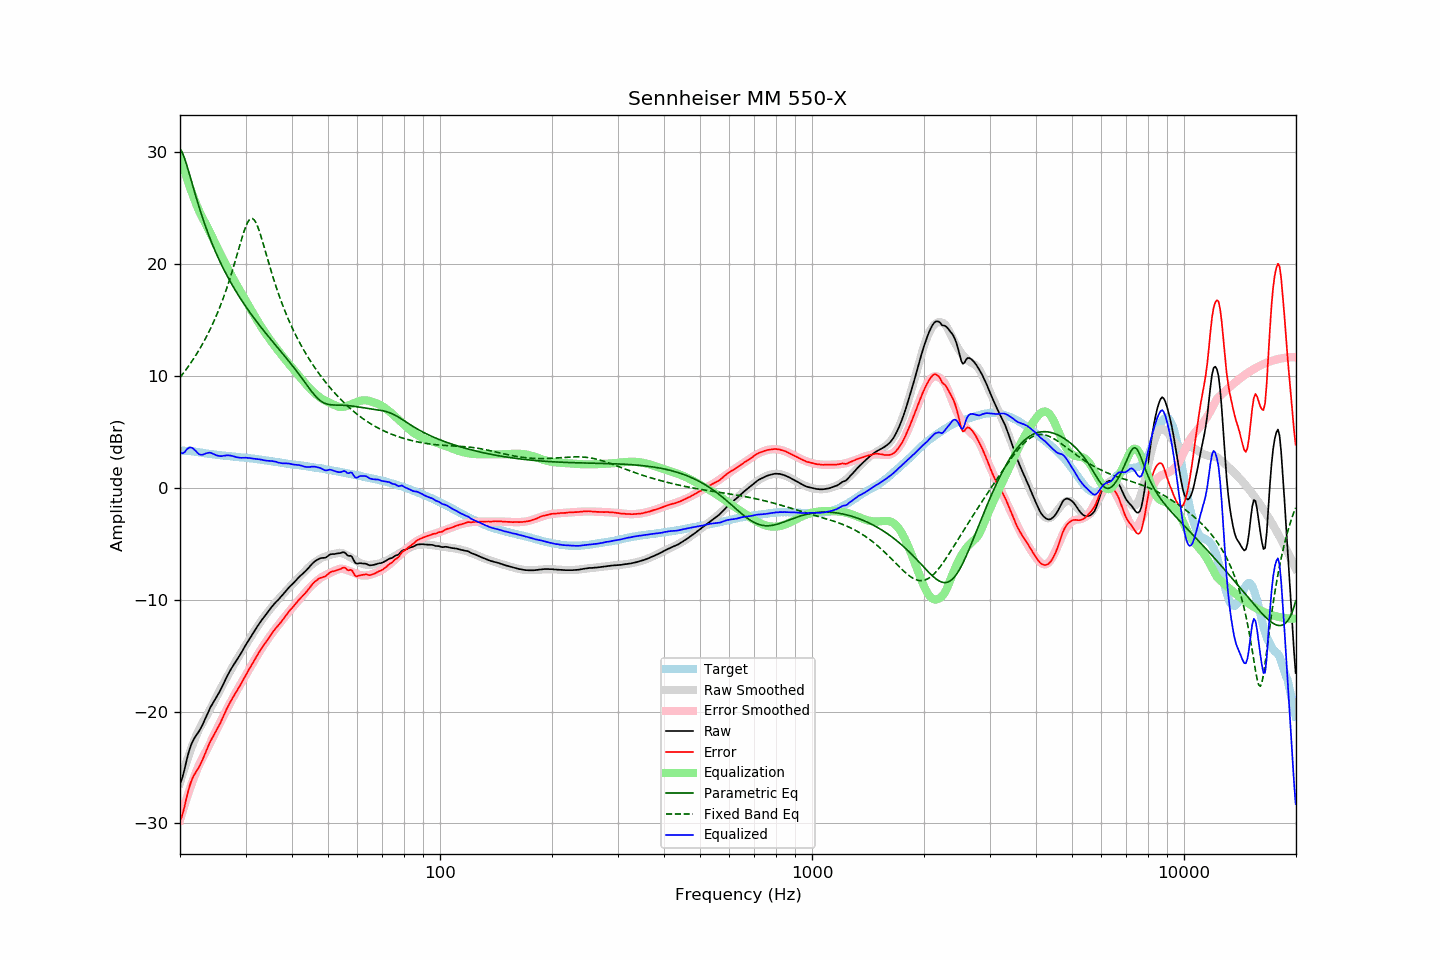

The file beside this chart, header and first rows:
frequency, raw, error, smoothed, error_smoothed, equalization, parametric_eq, fixed_band_eq, equalized_raw, equalized_smoothed, target
20.00, -26.44, -29.77, -26.36, -29.71, 29.71, 30.33, 9.88, 3.26, 3.35, 3.32
20.20, -26.12, -29.45, -25.88, -29.22, 29.22, 30.10, 10.06, 3.09, 3.34, 3.32
20.40, -25.63, -28.95, -25.41, -28.74, 28.74, 29.78, 10.24, 3.11, 3.33, 3.32
20.61, -25.06, -28.39, -24.96, -28.28, 28.28, 29.40, 10.43, 3.21, 3.32, 3.32
20.81, -24.42, -27.74, -24.52, -27.83, 27.83, 28.96, 10.63, 3.41, 3.31, 3.32
21.02, -23.85, -27.17, -24.10, -27.39, 27.39, 28.49, 10.83, 3.54, 3.30, 3.32
21.23, -23.35, -26.65, -23.69, -26.97, 26.97, 28.00, 11.03, 3.62, 3.28, 3.30
21.44, -22.95, -26.24, -23.29, -26.56, 26.56, 27.49, 11.24, 3.61, 3.27, 3.29
21.66, -22.63, -25.90, -22.91, -26.17, 26.17, 26.99, 11.45, 3.54, 3.26, 3.27
21.87, -22.37, -25.62, -22.54, -25.78, 25.78, 26.49, 11.68, 3.41, 3.24, 3.25
22.09, -22.14, -25.38, -22.19, -25.41, 25.41, 26.00, 11.90, 3.27, 3.23, 3.24
22.31, -21.94, -25.15, -21.85, -25.06, 25.06, 25.53, 12.13, 3.12, 3.21, 3.21
22.54, -21.73, -24.91, -21.54, -24.73, 24.73, 25.06, 12.37, 3.00, 3.19, 3.19
22.76, -21.46, -24.63, -21.27, -24.43, 24.43, 24.61, 12.62, 2.97, 3.16, 3.17
22.99, -21.18, -24.32, -21.01, -24.15, 24.15, 24.17, 12.87, 2.97, 3.14, 3.14
23.22, -20.86, -23.97, -20.76, -23.88, 23.88, 23.75, 13.13, 3.01, 3.12, 3.10
23.45, -20.52, -23.61, -20.51, -23.61, 23.61, 23.34, 13.40, 3.09, 3.10, 3.08
23.69, -20.21, -23.28, -20.25, -23.33, 23.33, 22.94, 13.68, 3.12, 3.08, 3.07
23.92, -19.89, -22.94, -19.99, -23.04, 23.04, 22.56, 13.96, 3.15, 3.06, 3.05
24.16, -19.60, -22.64, -19.71, -22.75, 22.75, 22.19, 14.26, 3.15, 3.04, 3.04
24.40, -19.36, -22.38, -19.43, -22.45, 22.45, 21.83, 14.56, 3.09, 3.02, 3.02
24.65, -19.12, -22.12, -19.15, -22.15, 22.15, 21.49, 14.88, 3.03, 3.00, 3.00
24.89, -18.88, -21.86, -18.86, -21.84, 21.84, 21.15, 15.20, 2.96, 2.98, 2.98
25.14, -18.64, -21.61, -18.58, -21.54, 21.54, 20.82, 15.54, 2.90, 2.96, 2.97
25.39, -18.38, -21.32, -18.30, -21.25, 21.25, 20.51, 15.89, 2.87, 2.95, 2.95
25.65, -18.12, -21.05, -18.03, -20.96, 20.96, 20.20, 16.25, 2.84, 2.93, 2.94
25.91, -17.83, -20.73, -17.76, -20.68, 20.68, 19.90, 16.62, 2.85, 2.91, 2.90
26.16, -17.52, -20.41, -17.50, -20.40, 20.40, 19.61, 17.01, 2.88, 2.90, 2.89
26.43, -17.23, -20.11, -17.23, -20.11, 20.11, 19.33, 17.41, 2.89, 2.88, 2.88
26.69, -16.92, -19.78, -16.97, -19.84, 19.84, 19.05, 17.82, 2.91, 2.86, 2.86
26.96, -16.65, -19.50, -16.71, -19.56, 19.56, 18.78, 18.25, 2.91, 2.85, 2.85
27.23, -16.38, -19.21, -16.45, -19.28, 19.28, 18.52, 18.70, 2.91, 2.83, 2.84
27.50, -16.13, -18.96, -16.19, -19.01, 19.01, 18.27, 19.16, 2.87, 2.82, 2.83
27.77, -15.90, -18.71, -15.93, -18.74, 18.74, 18.02, 19.63, 2.84, 2.81, 2.80
28.05, -15.67, -18.47, -15.68, -18.47, 18.47, 17.77, 20.11, 2.80, 2.79, 2.79
28.33, -15.46, -18.23, -15.44, -18.21, 18.21, 17.54, 20.61, 2.75, 2.78, 2.77
28.62, -15.24, -18.00, -15.20, -17.96, 17.96, 17.30, 21.11, 2.72, 2.76, 2.76
28.90, -15.01, -17.76, -14.96, -17.71, 17.71, 17.07, 21.61, 2.70, 2.75, 2.75
29.19, -14.77, -17.50, -14.73, -17.47, 17.47, 16.85, 22.10, 2.69, 2.74, 2.73
29.48, -14.52, -17.25, -14.50, -17.22, 17.22, 16.63, 22.57, 2.70, 2.72, 2.72
29.78, -14.27, -16.98, -14.26, -16.97, 16.97, 16.42, 23.01, 2.71, 2.71, 2.71
30.08, -14.02, -16.72, -14.03, -16.72, 16.72, 16.20, 23.40, 2.70, 2.69, 2.70
30.38, -13.79, -16.47, -13.79, -16.47, 16.47, 16.00, 23.72, 2.68, 2.68, 2.68
30.68, -13.54, -16.21, -13.56, -16.22, 16.22, 15.79, 23.95, 2.68, 2.66, 2.67
30.99, -13.32, -15.96, -13.32, -15.97, 15.97, 15.59, 24.08, 2.65, 2.65, 2.64
31.30, -13.10, -15.73, -13.09, -15.72, 15.72, 15.39, 24.09, 2.63, 2.63, 2.63
31.61, -12.86, -15.48, -12.87, -15.48, 15.48, 15.20, 23.99, 2.61, 2.61, 2.62
31.93, -12.64, -15.23, -12.64, -15.23, 15.23, 15.00, 23.78, 2.60, 2.59, 2.60
32.24, -12.41, -14.97, -12.42, -15.00, 15.00, 14.81, 23.48, 2.58, 2.57, 2.56
32.57, -12.20, -14.75, -12.21, -14.76, 14.76, 14.63, 23.11, 2.56, 2.55, 2.55
32.89, -11.99, -14.53, -12.00, -14.53, 14.53, 14.44, 22.68, 2.54, 2.53, 2.54
33.22, -11.78, -14.29, -11.79, -14.30, 14.30, 14.26, 22.21, 2.52, 2.51, 2.50
33.55, -11.60, -14.09, -11.59, -14.08, 14.08, 14.08, 21.72, 2.48, 2.49, 2.49
33.89, -11.41, -13.88, -11.40, -13.87, 13.87, 13.90, 21.22, 2.45, 2.47, 2.47
34.23, -11.22, -13.67, -11.21, -13.66, 13.66, 13.72, 20.71, 2.43, 2.45, 2.45
34.57, -11.02, -13.45, -11.03, -13.45, 13.45, 13.54, 20.21, 2.43, 2.42, 2.42
34.92, -10.84, -13.23, -10.85, -13.25, 13.25, 13.37, 19.72, 2.42, 2.40, 2.40
35.27, -10.65, -13.03, -10.67, -13.06, 13.06, 13.19, 19.24, 2.41, 2.38, 2.38
35.62, -10.47, -12.84, -10.50, -12.86, 12.86, 13.02, 18.78, 2.39, 2.36, 2.36
35.97, -10.31, -12.65, -10.33, -12.67, 12.67, 12.85, 18.33, 2.36, 2.34, 2.34
... 635 more rows
